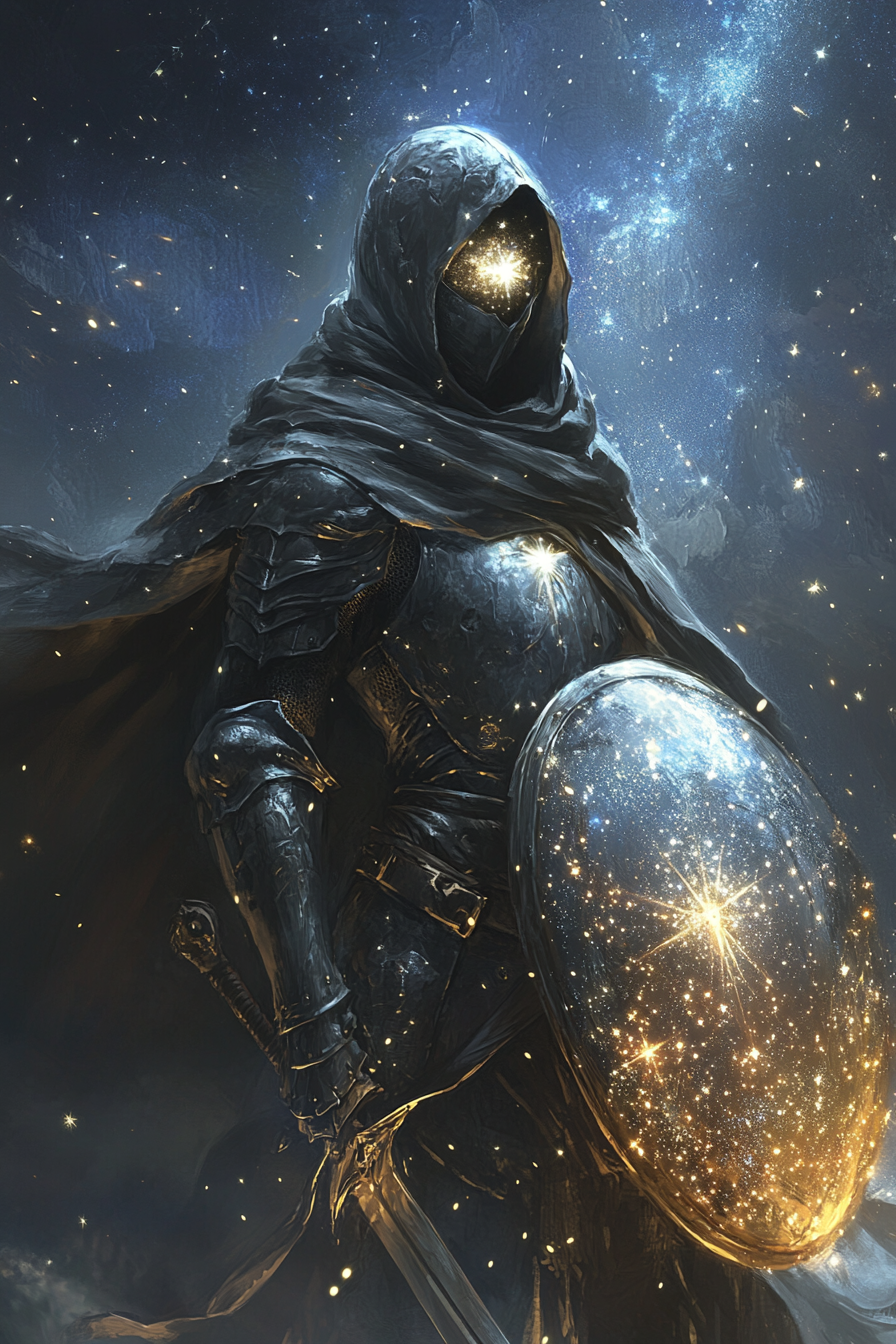
Generation parameters embedded in this image by Midjourney (PNG 'Description' text chunk):
A sentinel encased in armor adorned with constellations, wielding a shield that reflects the night sky, eyes glittering like distant stars, and a cloak that trails stardust wherever they walk --ar 2:3 --v 6.1 Job ID: 16200f2c-b2bb-4af4-84c7-f616057eae2c